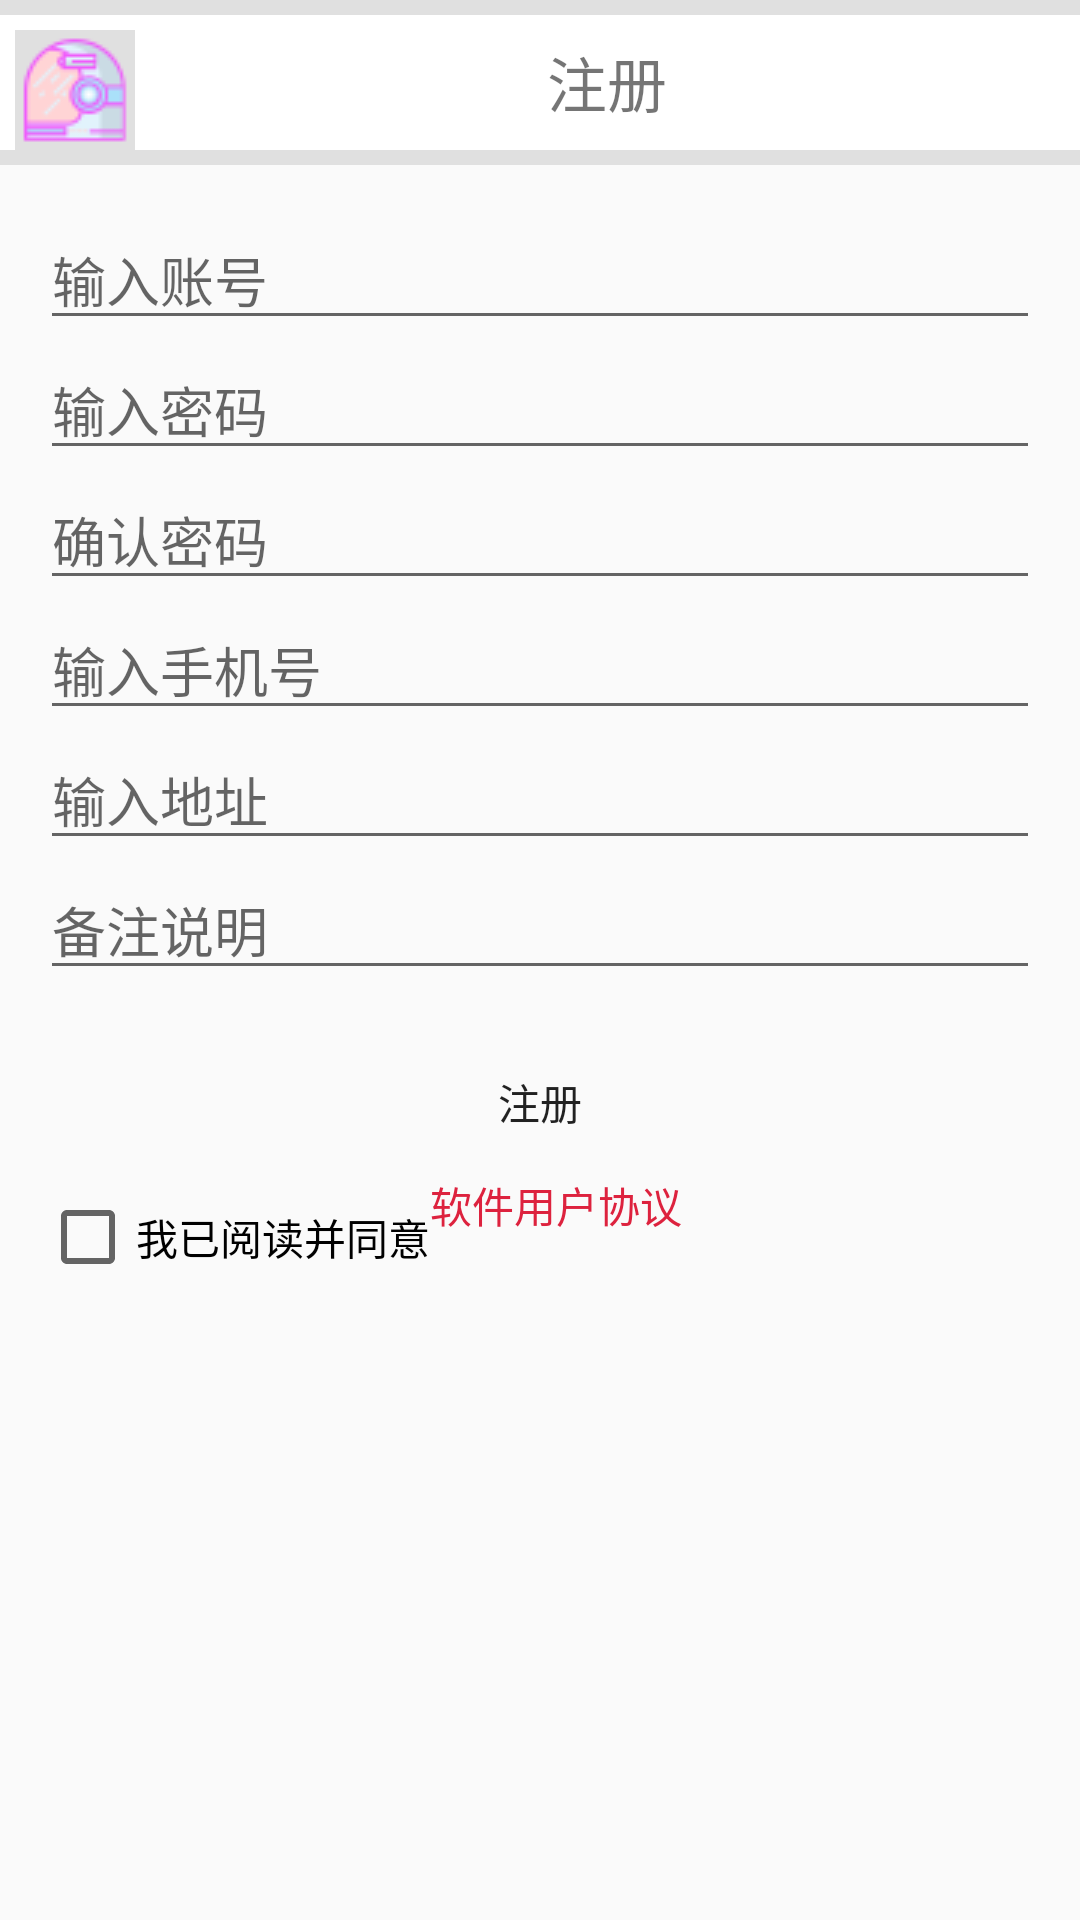

Android layout source for this screen:
<!-- AndroidManifest.xml: application theme AppTheme -->
<!-- res/layout/activity_register.xml -->
<?xml version="1.0" encoding="utf-8"?>
<LinearLayout xmlns:android="http://schemas.android.com/apk/res/android"
    android:layout_width="match_parent"
    android:layout_height="match_parent"
    android:orientation="vertical" >

    <LinearLayout
        android:layout_width="match_parent"
        android:layout_height="wrap_content"
        android:orientation="horizontal"
        android:background="#E0E0E0" >

        <LinearLayout
            android:layout_marginBottom="15px"
            android:layout_marginTop="15px"
            android:layout_width="match_parent"
            android:layout_height="wrap_content"
            android:orientation="horizontal"
            android:background="@android:color/background_light">

            <ImageButton
                android:id="@+id/reg_back"
                android:background="#E0E0E0"
                android:layout_width="wrap_content"
                android:layout_height="wrap_content"
                android:layout_marginTop="15px"
                android:layout_marginLeft="15px"
                android:src="@drawable/btn_reg_back" />

            <TextView
                android:layout_width="fill_parent"
                android:layout_height="wrap_content"
                android:layout_marginTop="15px"
                android:layout_marginBottom="15px"
                android:text="注册"
                android:layout_gravity="center"
                android:textAlignment="center"
                android:textSize="20sp" />

        </LinearLayout>

    </LinearLayout>

    <LinearLayout
        android:layout_width="match_parent"
        android:layout_height="wrap_content"
        android:orientation="vertical"
        android:paddingLeft="40px"
        android:paddingRight="40px"
        android:layout_marginTop="45px">

        <EditText
            android:id="@+id/edit_zhanghao"
            android:layout_width="match_parent"
            android:layout_height="wrap_content"
            android:ems="10"
            android:hint="输入账号" />

        <EditText
            android:id="@+id/edit_mima"
            android:layout_width="match_parent"
            android:layout_height="wrap_content"
            android:ems="10"
            android:hint="输入密码"
            android:password="true"
            />
        <EditText
            android:id="@+id/edit_mima2"
            android:layout_width="match_parent"
            android:layout_height="wrap_content"
            android:ems="10"
            android:hint="确认密码"
            android:password="true"
            />

        <EditText
            android:id="@+id/edit_phone"
            android:layout_width="match_parent"
            android:layout_height="wrap_content"
            android:ems="10"
            android:hint="输入手机号"
            android:inputType="phone"
            android:maxLength="11"
            android:digits="1234567890"
            />
        <EditText
            android:id="@+id/edit_address"
            android:layout_width="match_parent"
            android:layout_height="wrap_content"
            android:ems="10"
            android:hint="输入地址"
            />
        <EditText
            android:id="@+id/edit_comment"
            android:layout_width="match_parent"
            android:layout_height="wrap_content"
            android:ems="10"
            android:hint="备注说明"
            />
    </LinearLayout>

    <LinearLayout
        android:layout_width="match_parent"
        android:layout_height="wrap_content"
        android:orientation="vertical"
        android:layout_marginTop="40px"
        android:paddingLeft="40px"
        android:paddingRight="40px">

        <Button
            android:id="@+id/btn_reg"
            android:layout_width="match_parent"
            android:layout_height="wrap_content"
            android:background="@drawable/btn_reg"
            android:text="注册" />

    </LinearLayout>

    <RelativeLayout
        android:layout_width="match_parent"
        android:layout_height="wrap_content"
        android:orientation="horizontal">

        <CheckBox
            android:id="@+id/checkBox1"
            android:layout_width="wrap_content"
            android:layout_height="wrap_content"
            android:layout_marginLeft="40px"
            android:layout_marginTop="15px"
            android:text="我已阅读并同意" />

        <TextView
            android:id="@+id/xiahua"
            android:layout_width="wrap_content"
            android:layout_height="wrap_content"
            android:layout_toRightOf="@id/checkBox1"
            android:text="软件用户协议"
            android:textColor="#DD223E" />

    </RelativeLayout>

</LinearLayout>
<!-- resources referenced by this layout -->
<resources>
  <!-- drawable btn_reg_back (drawable) -->
  <selector xmlns:android="http://schemas.android.com/apk/res/android">
  
          <item android:drawable="@drawable/reg_back" android:state_pressed="false"/>
          <item android:drawable="@drawable/reg_back1" android:state_pressed="true"/>
  
      </selector>
  <style name="AppTheme" parent="Theme.AppCompat.Light.DarkActionBar">
          
          <item name="colorPrimary">@color/colorPrimary</item>
          <item name="colorPrimaryDark">@color/colorPrimaryDark</item>
          <item name="colorAccent">@color/colorAccent</item>
      </style>
  <!-- drawable reg_back: jpg bitmap (drawable, 2111 bytes) -->
  <!-- drawable reg_back1: jpg bitmap (drawable, 2028 bytes) -->
  <color name="colorPrimary">#F469A9</color>
  <color name="colorPrimaryDark">#F469A9</color>
  <color name="colorAccent">#FF4081</color>
</resources>
